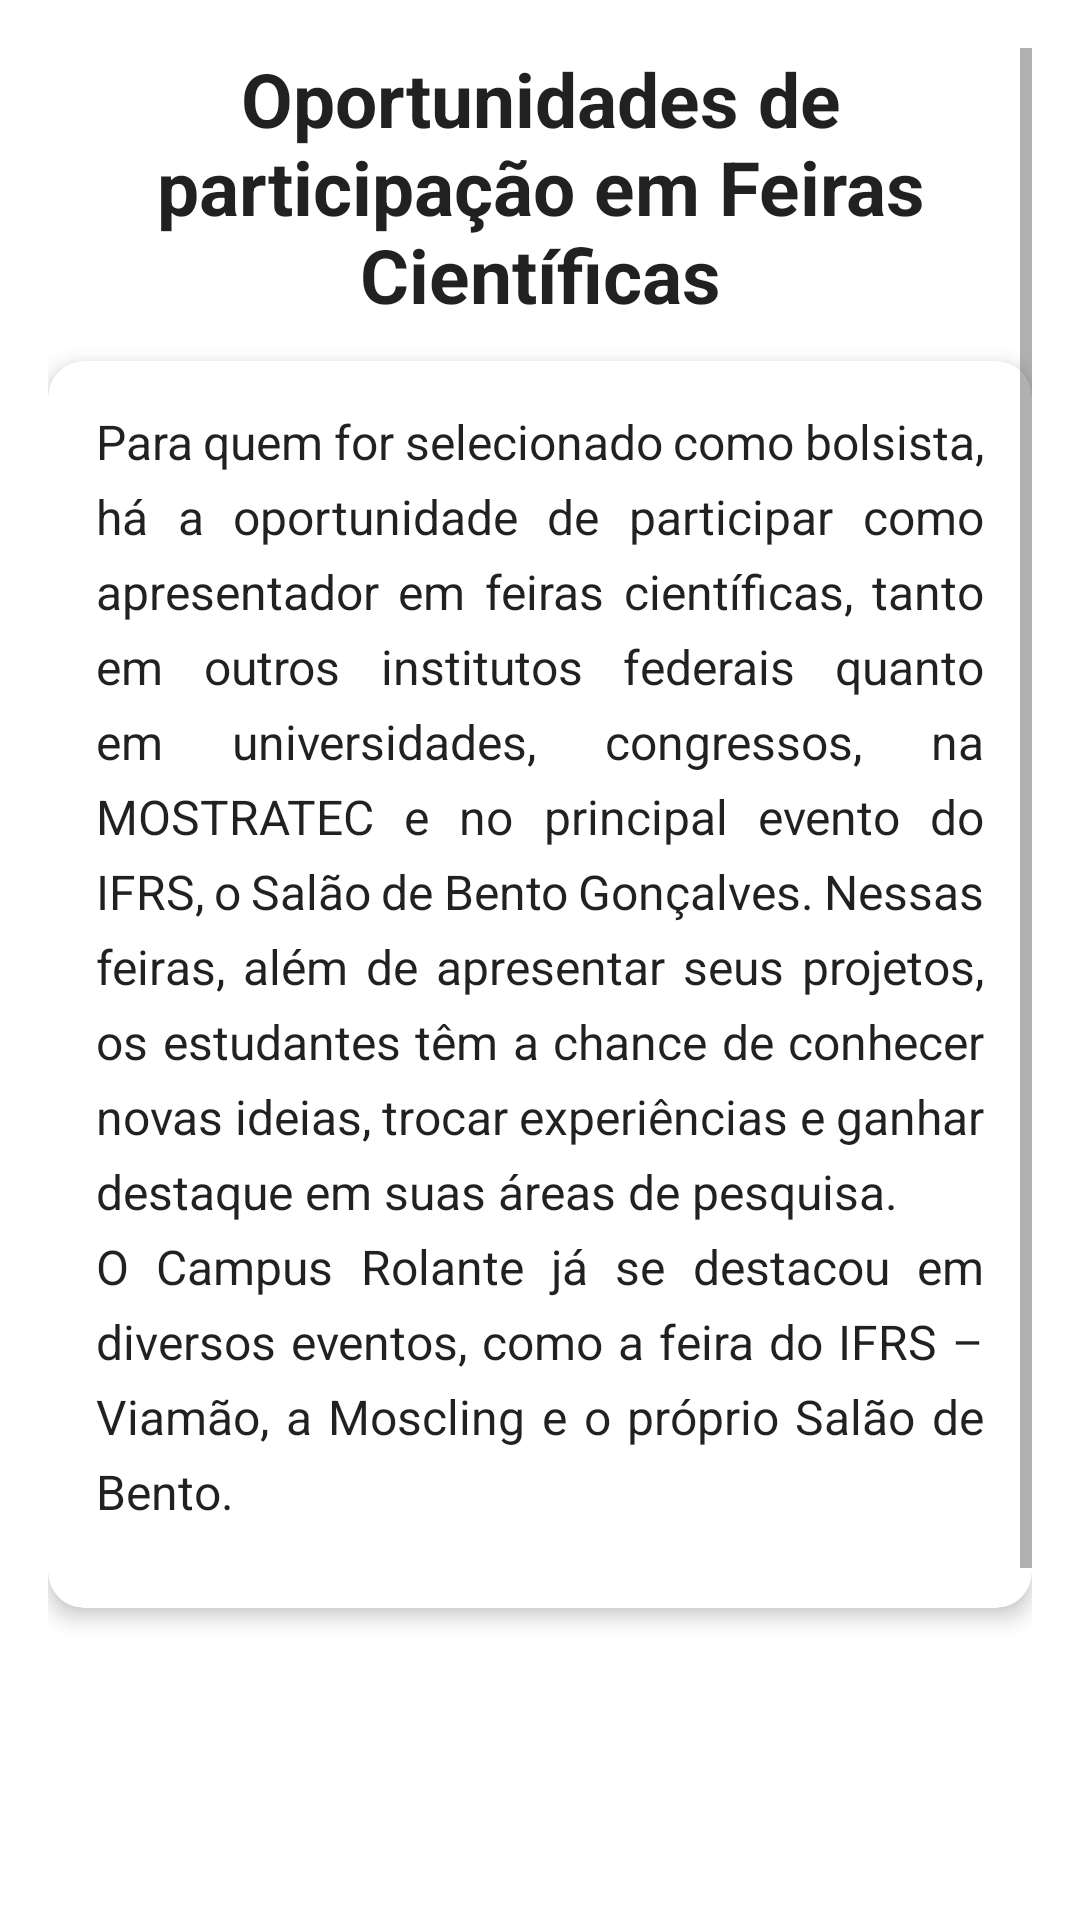

Here is an Android app screen rendered from its layout file. Give the layout XML and the strings, colors and styles it references.
<!-- AndroidManifest.xml: application theme Theme.IFRSCampusRolante -->
<!-- res/layout/fragment_feiras.xml -->
<?xml version="1.0" encoding="utf-8"?>
<ScrollView xmlns:android="http://schemas.android.com/apk/res/android"
    xmlns:app="http://schemas.android.com/apk/res-auto"
    android:layout_width="match_parent"
    android:layout_height="match_parent"
    android:padding="16dp"
    android:background="?android:attr/windowBackground">

    <LinearLayout
        android:layout_width="match_parent"
        android:layout_height="wrap_content"
        android:orientation="vertical"
        android:gravity="center_horizontal">

        
        <TextView
            android:id="@+id/titulo_numem"
            android:layout_width="wrap_content"
            android:layout_height="wrap_content"
            android:layout_marginBottom="12dp"
            android:text="@string/feirascientificas"
            android:textAlignment="center"
            android:textColor="?android:attr/textColorPrimary"
            android:textSize="25sp"
            android:textStyle="bold" />

        
        <androidx.cardview.widget.CardView
            android:layout_width="match_parent"
            android:layout_height="wrap_content"
            android:layout_marginBottom="16dp"
            app:cardCornerRadius="12dp"
            app:cardElevation="4dp">

            <LinearLayout
                android:layout_width="match_parent"
                android:layout_height="wrap_content"
                android:orientation="vertical"
                android:padding="16dp">

                
                <TextView
                    android:id="@+id/texto_bolsas_1"
                    android:layout_width="match_parent"
                    android:layout_height="wrap_content"
                    android:justificationMode="inter_word"
                    android:text="@string/desfeiras"
                    android:textSize="16sp"
                    android:lineSpacingExtra="6dp"
                    android:textColor="?android:attr/textColorPrimary"
                    android:layout_marginBottom="12dp" />

                

            </LinearLayout>
        </androidx.cardview.widget.CardView>

        


        
        <androidx.recyclerview.widget.RecyclerView
            android:id="@+id/recyclerViewCarousel"
            android:layout_width="match_parent"
            android:layout_height="200dp"
            android:layout_marginBottom="16dp"
            android:clipToPadding="false"
            android:paddingStart="8dp"
            android:paddingEnd="8dp" />

    </LinearLayout>
</ScrollView>
<!-- resources referenced by this layout -->
<resources>
  <string name="desfeiras">     Para quem for selecionado como bolsista, há a oportunidade de participar como apresentador em feiras científicas, tanto em outros institutos federais quanto em universidades, congressos, na MOSTRATEC e no principal evento do IFRS, o Salão de Bento Gonçalves. Nessas feiras, além de apresentar seus projetos, os estudantes têm a chance de conhecer novas ideias, trocar experiências e ganhar destaque em suas áreas de pesquisa.\nO Campus Rolante já se destacou em diversos eventos, como a feira do IFRS – Viamão, a Moscling e o próprio Salão de Bento.
  </string>
  <string name="feirascientificas">Oportunidades de participação em Feiras Científicas </string>
  <style name="Theme.IFRSCampusRolante" parent="Theme.MaterialComponents.DayNight.DarkActionBar">
          
          <item name="colorPrimary">@color/barcolor</item>
          <item name="colorPrimaryVariant">@color/barcolor</item>
          <item name="colorOnPrimary">@color/white</item>
          
          <item name="colorSecondary">@color/teal_200</item>
          <item name="colorSecondaryVariant">@color/teal_700</item>
          <item name="colorOnSecondary">@color/black</item>
          
          <item name="android:statusBarColor">?attr/colorPrimaryVariant</item>
          
      </style>
  <color name="barcolor">#277E29</color>
  <color name="white">#FFFFFFFF</color>
  <color name="teal_200">#FF03DAC5</color>
  <color name="teal_700">#FF018786</color>
  <color name="black">#FF000000</color>
</resources>
